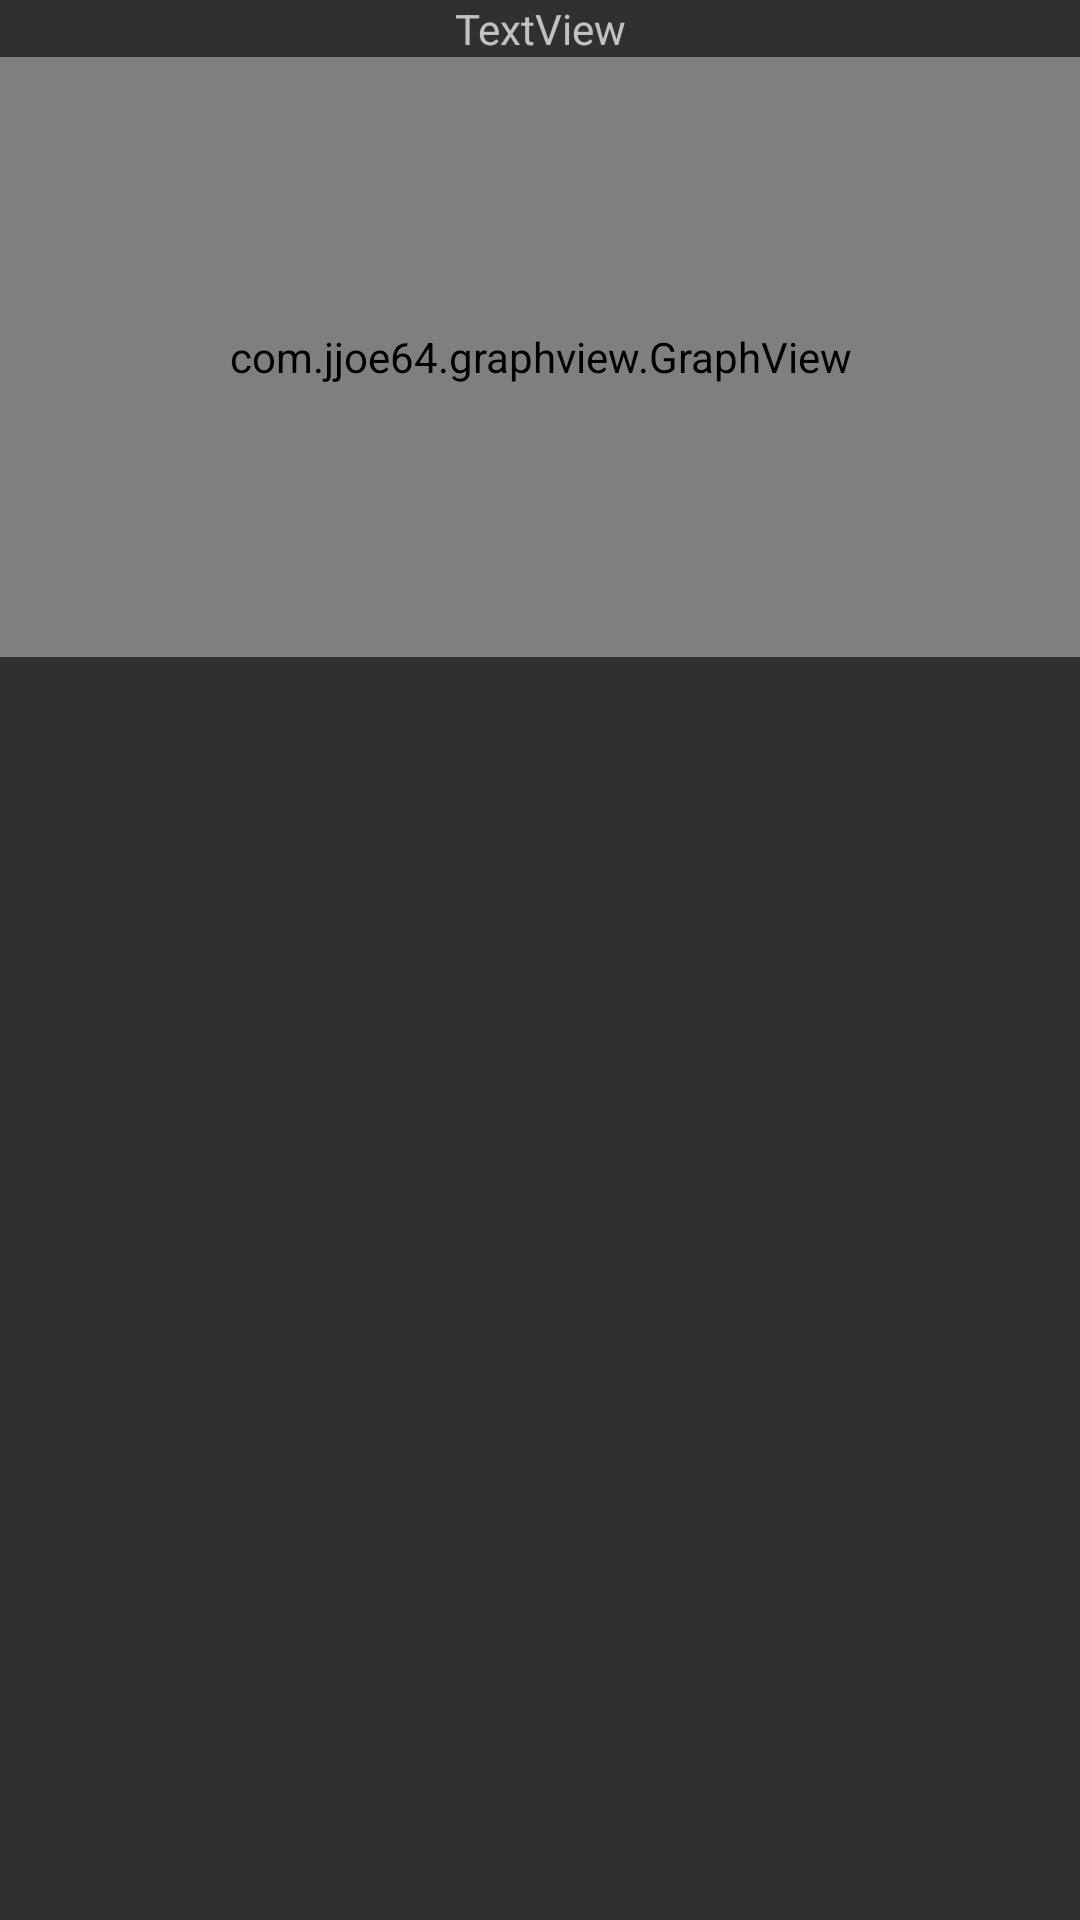

Layout XML and referenced resources for this Android screen:
<!-- AndroidManifest.xml: application theme AppTheme -->
<!-- res/layout/stock_graph.xml -->
<?xml version="1.0" encoding="utf-8"?>
<LinearLayout xmlns:android="http://schemas.android.com/apk/res/android"
    android:layout_width="match_parent"
    android:layout_height="match_parent"
    android:orientation="vertical">

    <TextView
        android:text="TextView"
        android:layout_width="match_parent"
        android:layout_height="wrap_content"
        android:id="@+id/symbol_text"
        android:gravity="center_vertical|center_horizontal" />

    <com.jjoe64.graphview.GraphView
        android:layout_width="match_parent"
        android:layout_height="200dip"
        android:id="@+id/graph">

    </com.jjoe64.graphview.GraphView>
</LinearLayout>
<!-- resources referenced by this layout -->
<resources>
  <style name="AppTheme" parent="Theme.AppCompat">
          <item name="colorPrimary">@color/colorPrimary</item>
          <item name="colorPrimaryDark">@color/colorPrimaryDark</item>
          <item name="colorAccent">@color/colorAccent</item>
      </style>
  <!-- not gathered from this repository: default colours our renderer supplied (Android Studio template values) -->
  <color name="colorPrimary">#FF6200EE</color>
  <color name="colorPrimaryDark">#FF3700B3</color>
  <color name="colorAccent">#FF03DAC5</color>
</resources>
